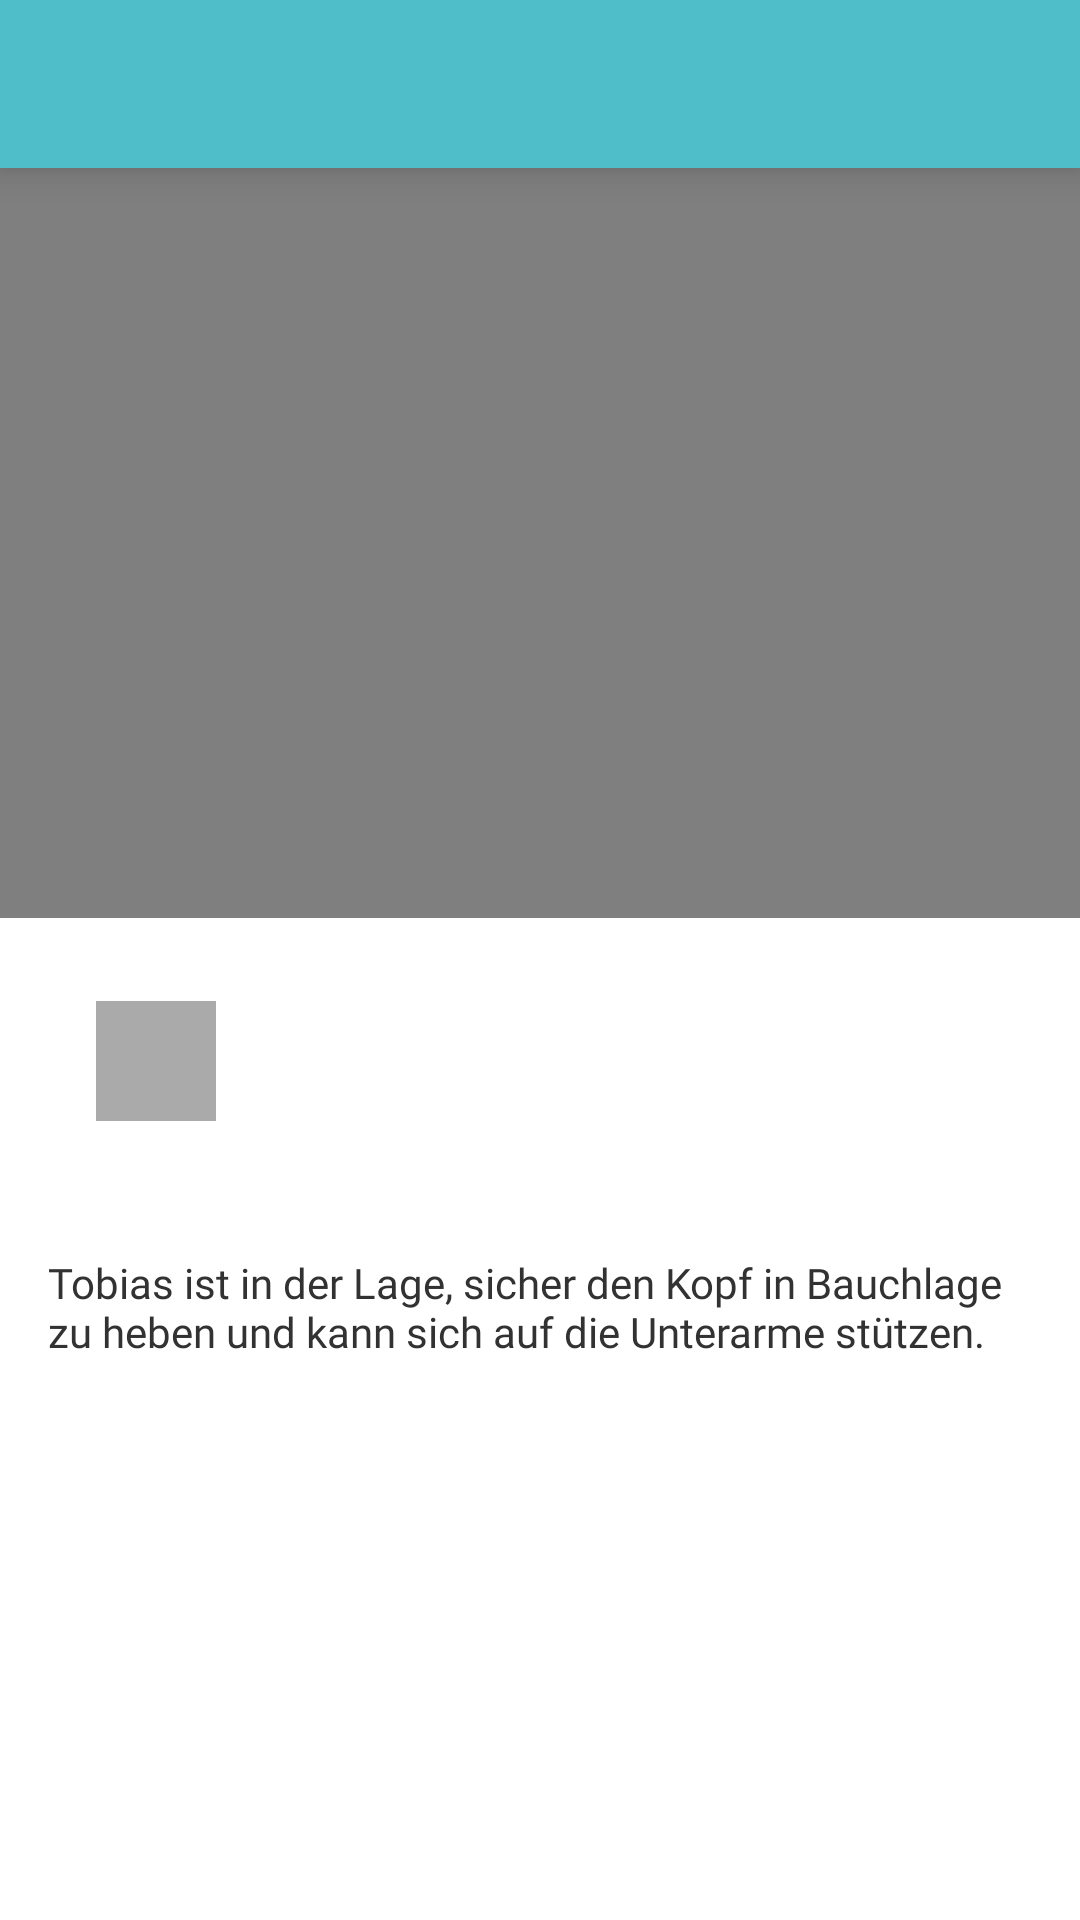

Here is an Android app screen rendered from its layout file. Give the layout XML and the strings, colors and styles it references.
<!-- AndroidManifest.xml: application theme Theme.StormotionTestTask -->
<!-- res/layout/fragment_detail.xml -->
<?xml version="1.0" encoding="utf-8"?>
<androidx.constraintlayout.widget.ConstraintLayout
    xmlns:android="http://schemas.android.com/apk/res/android"
    xmlns:app="http://schemas.android.com/apk/res-auto"
    xmlns:tools="http://schemas.android.com/tools"
    android:id="@+id/fragment_detail"
    android:layout_width="match_parent"
    android:layout_height="match_parent"
    tools:context=".view.fragments.DetailFragment">

    <include
        android:id="@+id/details_toolbar"
        layout="@layout/toolbar"
        app:layout_constraintEnd_toEndOf="parent"
        app:layout_constraintStart_toStartOf="parent"
        app:layout_constraintTop_toTopOf="parent" />

    <VideoView
        android:id="@+id/video_view"
        android:layout_width="match_parent"
        android:layout_height="250dp"
        android:scaleType="centerCrop"
        app:layout_constraintEnd_toEndOf="parent"
        app:layout_constraintStart_toStartOf="parent"
        app:layout_constraintTop_toBottomOf="@+id/details_toolbar"
        android:contentDescription="@string/video_details_fragment" />

    <androidx.constraintlayout.widget.ConstraintLayout
        android:id="@+id/constraintLayout"
        android:layout_width="match_parent"
        android:layout_height="87dp"
        app:layout_constraintEnd_toEndOf="parent"
        app:layout_constraintStart_toStartOf="parent"
        app:layout_constraintTop_toBottomOf="@+id/video_view">

        <TextView
            android:id="@+id/title_in_details"
            android:layout_width="wrap_content"
            android:layout_height="wrap_content"
            android:layout_marginTop="26dp"
            android:fontFamily="@font/font_sf_regular"
            android:textColor="@color/text_color"
            android:textSize="18sp"
            app:layout_constraintStart_toStartOf="@+id/guideline_details"
            app:layout_constraintTop_toTopOf="parent"
            tools:text="Title" />

        <TextView
            android:id="@+id/subtitle_in_details"
            android:layout_width="254dp"
            android:layout_height="wrap_content"
            android:layout_marginBottom="18dp"
            android:ellipsize="end"
            android:fontFamily="@font/font_helvetica"
            android:lines="1"
            android:maxLines="1"
            android:singleLine="true"
            android:textColor="@color/text_color"
            android:textSize="12sp"
            app:layout_constraintBottom_toBottomOf="parent"
            app:layout_constraintStart_toStartOf="@+id/guideline_details"
            app:layout_constraintTop_toBottomOf="@+id/title_in_details"
            tools:text="subtitle" />

        <ImageView
            android:id="@+id/details_image_view"
            android:layout_width="40dp"
            android:layout_height="40dp"
            android:layout_marginStart="32dp"
            android:layout_marginTop="24dp"
            android:layout_marginBottom="16dp"
            android:contentDescription="@string/image_in_list"
            app:layout_constraintBottom_toBottomOf="parent"
            app:layout_constraintStart_toStartOf="parent"
            app:layout_constraintTop_toTopOf="parent"
            app:srcCompat="@android:color/darker_gray" />

        <androidx.constraintlayout.widget.Guideline
            android:id="@+id/guideline_details"
            android:layout_width="wrap_content"
            android:layout_height="wrap_content"
            android:orientation="vertical"
            app:layout_constraintGuide_begin="88dp"
            app:layout_constraintStart_toEndOf="@+id/details_image_view" />

    </androidx.constraintlayout.widget.ConstraintLayout>

    <TextView
        android:id="@+id/text_description"
        android:layout_width="0dp"
        android:layout_height="wrap_content"
        android:text="@string/template_text"
        android:textSize="14sp"
        android:textColor="@color/text_color"
        android:fontFamily="@font/font_sf_regular"
        android:layout_marginTop="25dp"
        android:layout_marginStart="16dp"
        android:layout_marginEnd="16dp"
        app:layout_constraintEnd_toEndOf="parent"
        app:layout_constraintStart_toStartOf="parent"
        app:layout_constraintTop_toBottomOf="@+id/constraintLayout" />


    <ProgressBar
        android:id="@+id/progress_bar_details"
        style="@style/Widget.AppCompat.ProgressBar"
        android:layout_width="80dp"
        android:layout_height="80dp"
        android:layout_marginStart="8dp"
        android:layout_marginTop="8dp"
        android:layout_marginEnd="8dp"
        android:layout_marginBottom="8dp"
        android:indeterminate="true"
        android:visibility="gone"
        app:layout_constraintBottom_toBottomOf="parent"
        app:layout_constraintEnd_toEndOf="parent"
        app:layout_constraintHorizontal_bias="0.498"
        app:layout_constraintStart_toStartOf="parent"
        app:layout_constraintTop_toTopOf="parent"
        app:layout_constraintVertical_bias="0.23"
        tools:visibility="visible" />

    <include
        android:id="@+id/layout_error"
        layout="@layout/layout_error"
        android:visibility="gone"
        app:layout_constraintBottom_toBottomOf="parent"
        app:layout_constraintEnd_toEndOf="parent"
        app:layout_constraintStart_toStartOf="parent"
        app:layout_constraintTop_toTopOf="parent"
        tools:visibility="visible" />

    <include
        android:id="@+id/layout_empty"
        layout="@layout/layout_empty"
        android:visibility="gone"
        app:layout_constraintBottom_toBottomOf="parent"
        app:layout_constraintEnd_toEndOf="parent"
        app:layout_constraintStart_toStartOf="parent"
        app:layout_constraintTop_toTopOf="parent"
        tools:visibility="visible" />

</androidx.constraintlayout.widget.ConstraintLayout>
<!-- res/layout/toolbar.xml (included above) -->
<?xml version="1.0" encoding="utf-8"?>
<com.google.android.material.appbar.MaterialToolbar
    xmlns:android="http://schemas.android.com/apk/res/android"
    xmlns:app="http://schemas.android.com/apk/res-auto"
    android:id="@+id/toolbar_layout"
    android:layout_width="match_parent"
    android:layout_height="wrap_content"
    android:background="@color/main_color"
    android:elevation="8dp"
    android:theme="@style/ThemeOverlay.AppCompat.Dark.ActionBar"
    app:popupTheme="@style/ThemeOverlay.AppCompat.Light">

</com.google.android.material.appbar.MaterialToolbar>
<!-- res/layout/layout_error.xml (included above) -->
<?xml version="1.0" encoding="utf-8"?>
<LinearLayout xmlns:android="http://schemas.android.com/apk/res/android"
    xmlns:app="http://schemas.android.com/apk/res-auto"
    android:id="@+id/layout_error_root"
    android:layout_width="match_parent"
    android:layout_height="match_parent"
    android:gravity="center"
    android:orientation="vertical">

    <ImageView
        android:id="@+id/error_img"
        android:layout_width="120dp"
        android:layout_height="120dp"
        android:layout_marginBottom="20dp"
        android:adjustViewBounds="true"
        android:contentDescription="@string/error_img_view"
        app:srcCompat="@drawable/error_msg" />

    <TextView
        android:id="@+id/text_view_error"
        android:layout_width="match_parent"
        android:layout_height="wrap_content"
        android:layout_marginLeft="20dp"
        android:layout_marginRight="20dp"
        android:gravity="center"
        android:text="@string/an_error_occurred"
        android:textColor="@android:color/holo_red_light"
        android:textSize="20sp"
        android:textStyle="bold" />
</LinearLayout>
<!-- res/layout/layout_empty.xml (included above) -->
<?xml version="1.0" encoding="utf-8"?>
<LinearLayout xmlns:android="http://schemas.android.com/apk/res/android"
    xmlns:app="http://schemas.android.com/apk/res-auto"
    android:id="@+id/layout_empty_root"
    android:layout_width="match_parent"
    android:layout_height="match_parent"
    android:gravity="center"
    android:orientation="vertical">

    <ImageView
        android:id="@+id/empty_img"
        android:layout_width="120dp"
        android:layout_height="120dp"
        android:layout_marginBottom="20dp"
        android:adjustViewBounds="true"
        android:contentDescription="@string/error_img_view"
        app:srcCompat="@drawable/empty_box" />

    <TextView
        android:id="@+id/text_view_empty_list"
        android:layout_width="match_parent"
        android:layout_height="wrap_content"
        android:layout_marginLeft="20dp"
        android:layout_marginRight="20dp"
        android:text="@string/empty_list"
        android:gravity="center"
        android:textColor="@color/light_grey"
        android:textSize="20sp"
        android:textStyle="bold"/>
</LinearLayout>
<!-- resources referenced by this layout -->
<resources>
  <color name="light_grey">#66000000</color>
  <color name="main_color">#50BEC9</color>
  <color name="text_color">#323232</color>
  <!-- drawable empty_box: vector/xml drawable (drawable, 4959 chars, omitted) -->
  <!-- drawable error_msg: vector/xml drawable (drawable, 2371 chars, omitted) -->
  <string name="an_error_occurred">An error has occurred !</string>
  <string name="empty_list">List is empty !</string>
  <string name="error_img_view">error_img_view</string>
  <string name="image_in_list">image_in_list</string>
  <string name="template_text">Tobias ist in der Lage, sicher den Kopf in Bauchlage zu heben und kann sich auf die Unterarme stützen.</string>
  <string name="video_details_fragment">video_details_fragment</string>
  <style name="Theme.StormotionTestTask" parent="Theme.MaterialComponents.DayNight.NoActionBar">
          
          <item name="colorPrimary">@color/main_color</item>
          <item name="colorPrimaryVariant">@color/light_grey</item>
          <item name="colorOnPrimary">@color/white</item>
          
          <item name="colorSecondary">@color/teal_200</item>
          <item name="colorSecondaryVariant">@color/teal_700</item>
          <item name="colorOnSecondary">@color/black</item>
          
          <item name="android:statusBarColor" tools:targetApi="l">?attr/colorPrimaryVariant</item>
          
      </style>
  <color name="white">#FFFFFFFF</color>
  <color name="teal_200">#FF03DAC5</color>
  <color name="teal_700">#FF018786</color>
  <color name="black">#FF000000</color>
</resources>
